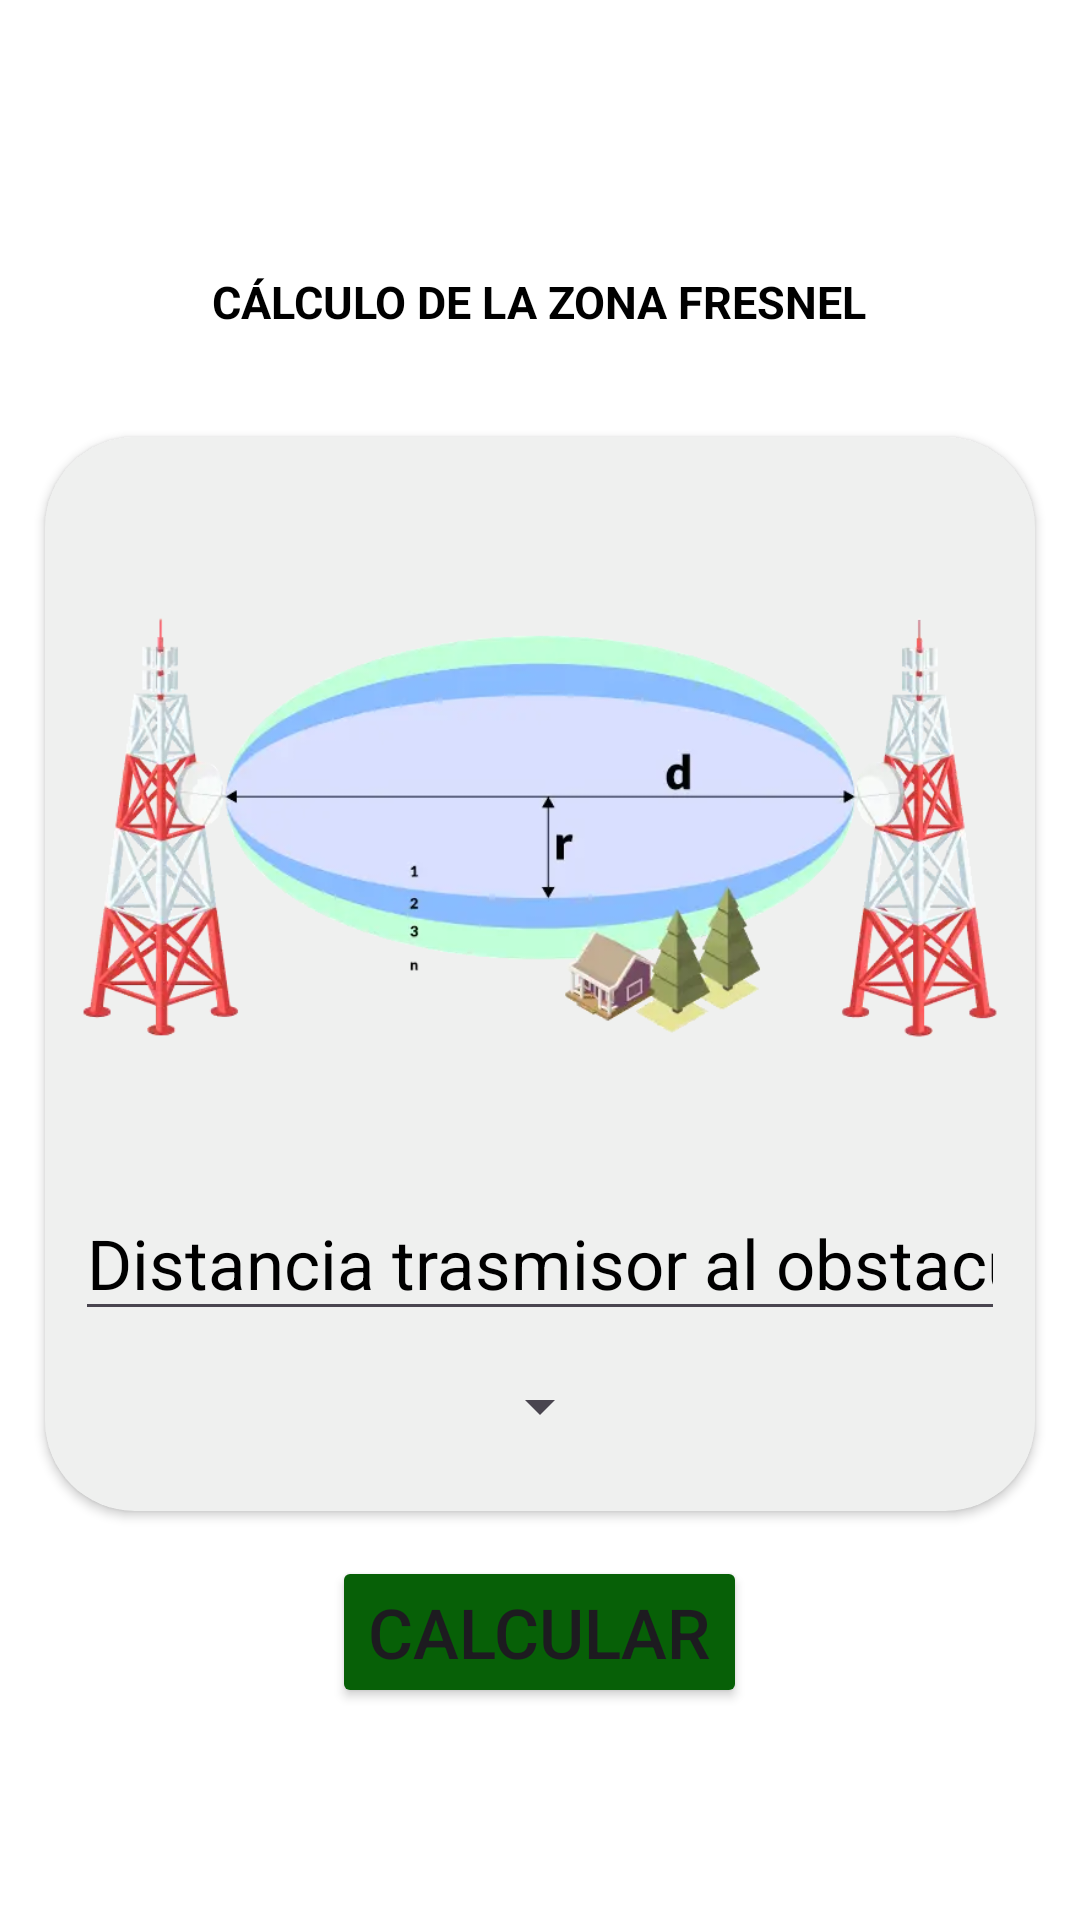

Produce the Android XML layout that renders to this screen, including the resource entries it uses.
<!-- AndroidManifest.xml: application theme Theme.CalculadoraV4 -->
<!-- res/layout/fragment_fresnel_zone.xml -->
<?xml version="1.0" encoding="utf-8"?>
<LinearLayout xmlns:android="http://schemas.android.com/apk/res/android"
    xmlns:app="http://schemas.android.com/apk/res-auto"
    xmlns:tools="http://schemas.android.com/tools"
    android:id="@+id/main"
    android:layout_width="match_parent"
    android:layout_height="match_parent"
    android:background="@color/primary"
    android:gravity="center"
    android:orientation="vertical"
    tools:context=".MainActivity">

    <TextView
        android:layout_width="wrap_content"
        android:layout_height="wrap_content"
        android:layout_marginVertical="20dp"
        android:gravity="center"
        android:text="@string/fresnel_zone_tittle"
        style="@style/tv_tittle_link_budget_style"/>


    <androidx.cardview.widget.CardView
        android:layout_width="match_parent"
        android:layout_height="wrap_content"
        android:layout_margin="15dp"
        android:backgroundTint="@color/primary_dark"
        app:cardCornerRadius="30dp">

        <androidx.constraintlayout.widget.ConstraintLayout
            android:layout_width="match_parent"
            android:layout_height="wrap_content"
            android:layout_margin="10dp">


            <ImageView
                android:id="@+id/img_fresnel_zone"
                android:layout_width="wrap_content"
                android:layout_height="240dp"
                android:contentDescription="@string/fresnel_zone_tittle"
                android:src="@drawable/img_fresnel_zone"
                app:layout_constraintEnd_toEndOf="parent"
                app:layout_constraintStart_toStartOf="parent"
                app:layout_constraintTop_toTopOf="parent" />

            <EditText
                android:id="@+id/first_distance_fresnel_zone"
                android:layout_width="wrap_content"
                android:layout_height="48dp"
                android:hint="@string/fresnel_zone_first_distance_edit_text"
                android:importantForAutofill="no"
                android:inputType="text"
                android:textColor="@color/accent"
                android:textColorHint="@color/accent"
                android:textSize="23sp"
                app:layout_constraintEnd_toEndOf="parent"
                app:layout_constraintStart_toStartOf="parent"
                app:layout_constraintTop_toBottomOf="@id/img_fresnel_zone" />

            <Spinner
                android:id="@+id/spinner_frecuency_free_space"
                android:layout_width="wrap_content"
                android:layout_height="50dp"
                app:layout_constraintEnd_toEndOf="parent"
                app:layout_constraintStart_toStartOf="parent"
                app:layout_constraintTop_toBottomOf="@+id/first_distance_fresnel_zone" />

        </androidx.constraintlayout.widget.ConstraintLayout>

    </androidx.cardview.widget.CardView>

    <Button
        android:id="@+id/btnFresnelZoneCalculate"
        android:layout_width="wrap_content"
        android:layout_height="wrap_content"
        android:backgroundTint="@color/secondary"
        android:text="@string/fresnel_zone_calculate_button"
        android:textSize="23sp" />

</LinearLayout>
<!-- resources referenced by this layout -->
<resources>
  <color name="accent">#FF000000</color>
  <color name="primary">#FFFFFFFF</color>
  <color name="primary_dark">#eff0ef</color>
  <color name="secondary">#076007</color>
  <!-- drawable img_fresnel_zone: webp bitmap (drawable, 22398 bytes) -->
  <string name="fresnel_zone_calculate_button">Calcular</string>
  <string name="fresnel_zone_first_distance_edit_text">Distancia trasmisor al obstaculo (Km)</string>
  <string name="fresnel_zone_tittle">Cálculo de la zona Fresnel</string>
  <style name="tv_tittle_link_budget_style">
          <item name="android:textSize">15sp</item>
          <item name="android:textColor">@color/accent</item>
          <item name="android:textAllCaps">true</item>
          <item name="android:textStyle">bold</item>
          //<item name="fontFamily">@font/prata</item>
      </style>
  <style name="Theme.CalculadoraV4" parent="Base.Theme.CalculadoraV4" />
  <style name="Base.Theme.CalculadoraV4" parent="Theme.Material3.DayNight.NoActionBar">
          <item name="android:statusBarColor">@color/primary</item>
      </style>
</resources>
